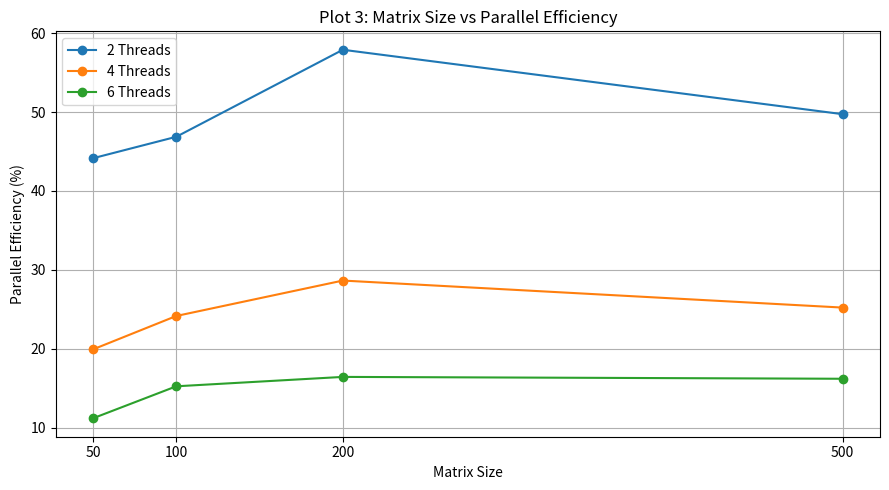

Recreate this plot in Python.

import matplotlib.pyplot as plt

# Matrix sizes
matrix_sizes = [50, 100, 200, 500]

# Parallel efficiency results (%)
efficiency_2 = [44.14741, 46.86671, 57.89874, 49.73476]
efficiency_4 = [19.91347, 24.14990, 28.63994, 25.21422]
efficiency_6 = [11.17848, 15.23515, 16.42575, 16.19048]

# Plot efficiency
plt.figure(figsize=(9, 5))

plt.plot(matrix_sizes, efficiency_2, marker='o', label='2 Threads')
plt.plot(matrix_sizes, efficiency_4, marker='o', label='4 Threads')
plt.plot(matrix_sizes, efficiency_6, marker='o', label='6 Threads')

plt.title('Plot 3: Matrix Size vs Parallel Efficiency')
plt.xlabel('Matrix Size')
plt.ylabel('Parallel Efficiency (%)')

plt.xticks(matrix_sizes)
plt.grid(True)
plt.legend()

plt.tight_layout()
plt.savefig('plot3_efficiency.png', dpi=300)
plt.show()
